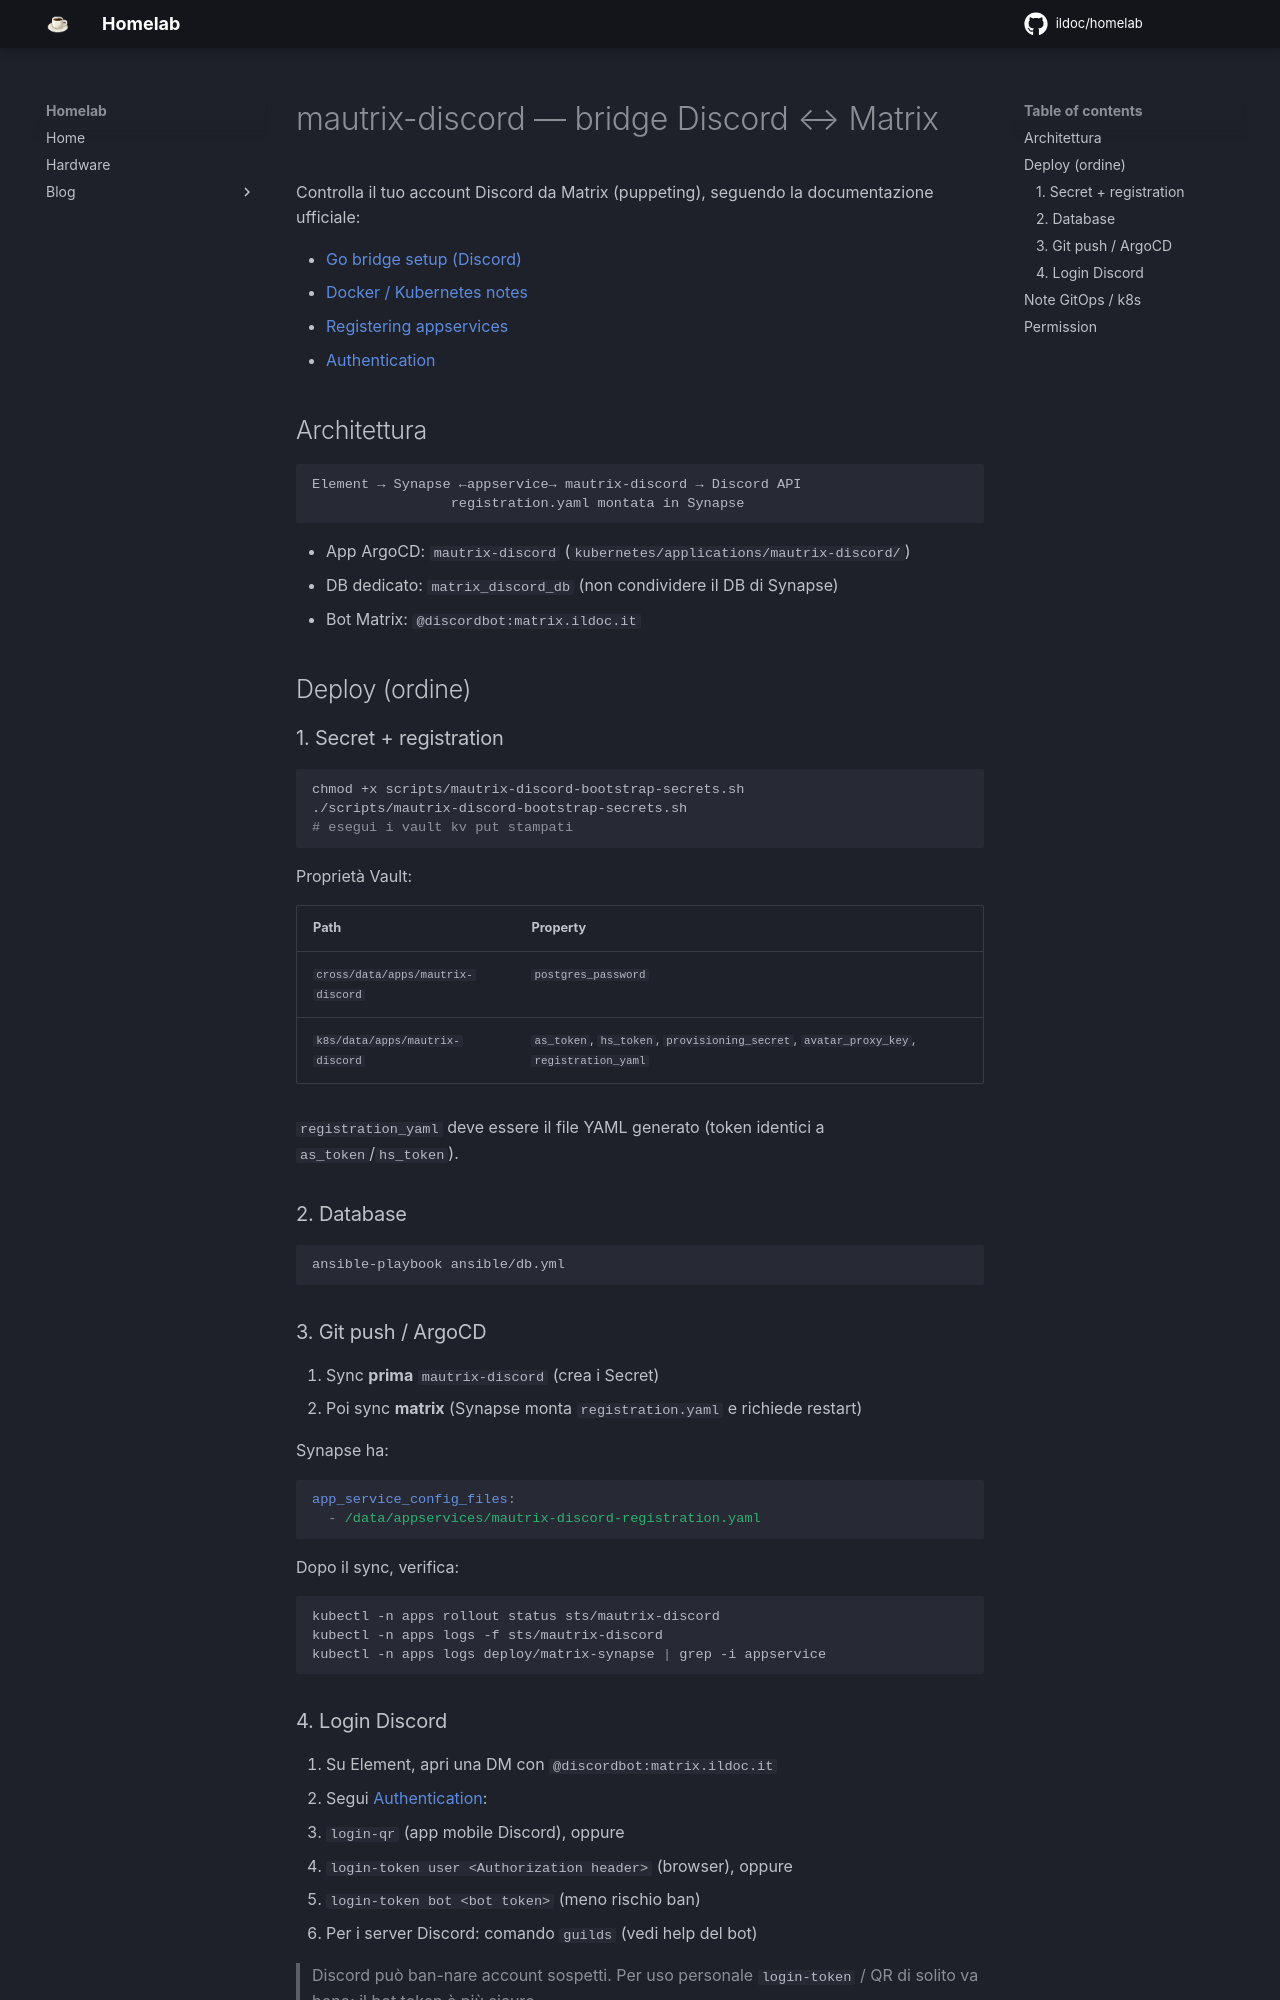

repository: ildoc/homelab · page: kubernetes/matrix/mautrix-discord/index.html · generator: mkdocs

# mautrix-discord — bridge Discord ↔ Matrix

Controlla il tuo account Discord da Matrix (puppeting), seguendo la documentazione ufficiale:

- [Go bridge setup (Discord)](https://docs.mau.fi/bridges/go/setup.html?bridge=discord)
- [Docker / Kubernetes notes](https://docs.mau.fi/bridges/general/docker-setup.html?bridge=discord)
- [Registering appservices](https://docs.mau.fi/bridges/general/registering-appservices.html)
- [Authentication](https://docs.mau.fi/bridges/go/discord/authentication.html)

## Architettura

```
Element → Synapse ←appservice→ mautrix-discord → Discord API
                 registration.yaml montata in Synapse
```

- App ArgoCD: `mautrix-discord` (`kubernetes/applications/mautrix-discord/`)
- DB dedicato: `matrix_discord_db` (non condividere il DB di Synapse)
- Bot Matrix: `@discordbot:matrix.ildoc.it`

## Deploy (ordine)

### 1. Secret + registration

```bash
chmod +x scripts/mautrix-discord-bootstrap-secrets.sh
./scripts/mautrix-discord-bootstrap-secrets.sh
# esegui i vault kv put stampati
```

Proprietà Vault:

| Path | Property |
|------|----------|
| `cross/data/apps/mautrix-discord` | `postgres_password` |
| `k8s/data/apps/mautrix-discord` | `as_token`, `hs_token`, `provisioning_secret`, `avatar_proxy_key`, `registration_yaml` |

`registration_yaml` deve essere il file YAML generato (token identici a `as_token`/`hs_token`).

### 2. Database

```bash
ansible-playbook ansible/db.yml
```

### 3. Git push / ArgoCD

1. Sync **prima** `mautrix-discord` (crea i Secret)
2. Poi sync **matrix** (Synapse monta `registration.yaml` e richiede restart)

Synapse ha:

```yaml
app_service_config_files:
  - /data/appservices/mautrix-discord-registration.yaml
```

Dopo il sync, verifica:

```bash
kubectl -n apps rollout status sts/mautrix-discord
kubectl -n apps logs -f sts/mautrix-discord
kubectl -n apps logs deploy/matrix-synapse | grep -i appservice
```
